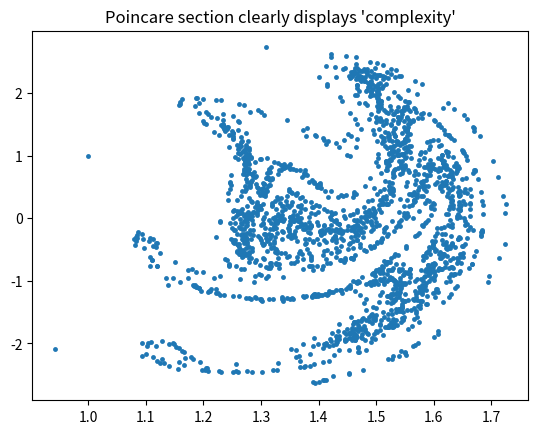

Write the Python code that produced this figure.
from scipy.integrate import solve_ivp
import math
import numpy as np
import matplotlib.pyplot as plt

def duff(t, state, d, a, b, g, w):
    (x,y)=state
    dydt = [y,  -a * x - b * x * x * x - d*y +g * math.cos(w * t)]
    return dydt

def pend(t, state,s,b,r):
    # theta, omega = y
    # dydt = [omega, -b*omega - c*np.sin(theta)]
    # return dydt
    (x,y,z)=state
    # dydt= [y - x, r * x - y−x*z,  x*y − b*z]
    dydt = [s*(y - x),  x*(r-z) - y, x * y - b * z]
    return dydt

y0 = [1.0,1.0,1.0]

sigma = 10.0
beta = 8.0 / 5.0
rho = 28.0
p=(sigma,beta,rho)
# t = np.linspace(0, 10, 101, args=p)

from scipy.integrate import odeint
# result_solve_ivp = solve_ivp(pend,(0.0,40),y0, args=p,method='LSODA', t_eval=t)

# def func(d,a,b,g,w,M):
#     y0 = [1.0, 1.0]
#
#     d = 0.02
#     a = 1
#     b = 5
#     g = 8
#     w = 0.5
#     p=(d,a,b,g,w)

d = 0.02
a = 1
b = 5
g = 8
w = 0.5
p=(d,a,b,g,w)
y0 = [1.0, 1.0]
M=2000
tmin=0
period = 2*math.pi/w
tmax=M*period
dt = tmax/M
nn = int(period/dt)
t = np.arange(tmin, tmax, dt)
for i in t:
    print(math.sin(i))
result_solve_ivp = solve_ivp(duff,(tmin,tmax),y0, args=p,method='LSODA', t_eval=t)

fig = plt.figure()
# ax = fig.add_subplot(1, 2, 1, projection='3d')
# ax.plot(result_solve_ivp[:, 0],
#         result_solve_ivp[:, 1],
#         result_solve_ivp[:, 2])
# ax.set_title("odeint")

if 1==1:
    ax = fig.add_subplot(1, 1, 1)
    ax.scatter(result_solve_ivp.y[0, 0::], result_solve_ivp.y[1, 0::], marker="o", linewidths=0, s=(350./fig.dpi)**2)

    # ax.plot(result_solve_ivp.y[0, :], result_solve_ivp.y[1, :])
    ax.set_title("Poincare section clearly displays 'complexity'")

    plt.show()

if 1==2:
    ax = fig.add_subplot(1, 1,1, projection='3d')
    ax.plot(result_solve_ivp.y[0, :],
            result_solve_ivp.y[1, :],
            result_solve_ivp.y[2, :])
    ax.set_title("solve_ivp")

    plt.show()
